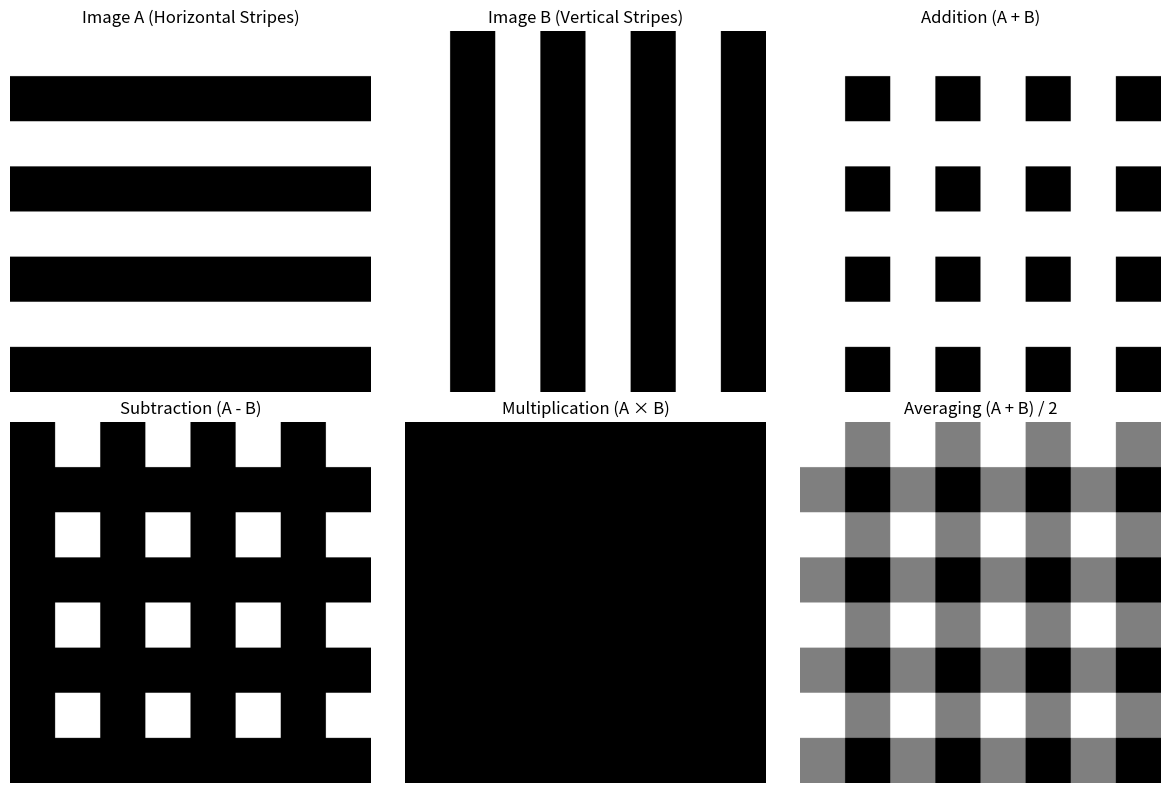

Here is the Python script that generated this plot:
import numpy as np
import matplotlib.pyplot as plt

# -------------------------------
# PARAMETERS
# -------------------------------
IMAGE_SIZE = 1024
LINE_SIZE = 128
BLACK = 0
WHITE = 255

# -------------------------------
# IMAGE A: HORIZONTAL STRIPES
# -------------------------------
image_A = np.zeros((IMAGE_SIZE, IMAGE_SIZE), dtype=np.uint8)

for i in range(0, IMAGE_SIZE, LINE_SIZE):
    if (i // LINE_SIZE) % 2 == 0:
        image_A[i:i+LINE_SIZE, :] = WHITE
    else:
        image_A[i:i+LINE_SIZE, :] = BLACK

# -------------------------------
# IMAGE B: VERTICAL STRIPES
# -------------------------------
image_B = np.zeros((IMAGE_SIZE, IMAGE_SIZE), dtype=np.uint8)

for j in range(0, IMAGE_SIZE, LINE_SIZE):
    if (j // LINE_SIZE) % 2 == 0:
        image_B[:, j:j+LINE_SIZE] = WHITE
    else:
        image_B[:, j:j+LINE_SIZE] = BLACK

# -------------------------------
# ARITHMETIC OPERATIONS
# -------------------------------

# Convert to int for safe arithmetic
A = image_A.astype(np.int16)
B = image_B.astype(np.int16)

# (a) ADDITION
add_AB = np.clip(A + B, 0, 255).astype(np.uint8)

# (b) SUBTRACTION
sub_AB = np.clip(A - B, 0, 255).astype(np.uint8)

# (c) MULTIPLICATION (normalize by 255)
mul_AB = np.clip((A * B) // 255, 0, 255).astype(np.uint8)

# (d) AVERAGING
avg_AB = np.clip((A + B) // 2, 0, 255).astype(np.uint8)

# -------------------------------
# DISPLAY RESULTS
# -------------------------------
titles = [
    "Image A (Horizontal Stripes)",
    "Image B (Vertical Stripes)",
    "Addition (A + B)",
    "Subtraction (A - B)",
    "Multiplication (A × B)",
    "Averaging (A + B) / 2"
]

images = [
    image_A,
    image_B,
    add_AB,
    sub_AB,
    mul_AB,
    avg_AB
]

plt.figure(figsize=(12, 8))

for i in range(6):
    plt.subplot(2, 3, i + 1)
    plt.imshow(images[i], cmap='gray')
    plt.title(titles[i])
    plt.axis('off')

plt.tight_layout()
plt.show()

# -------------------------------
# SAVE OUTPUT IMAGES
# -------------------------------
plt.imsave("Image_A_horizontal.png", image_A, cmap='gray')
plt.imsave("Image_B_vertical.png", image_B, cmap='gray')
plt.imsave("Addition_AB.png", add_AB, cmap='gray')
plt.imsave("Subtraction_AB.png", sub_AB, cmap='gray')
plt.imsave("Multiplication_AB.png", mul_AB, cmap='gray')
plt.imsave("Average_AB.png", avg_AB, cmap='gray')

print("All images generated and saved successfully.")

